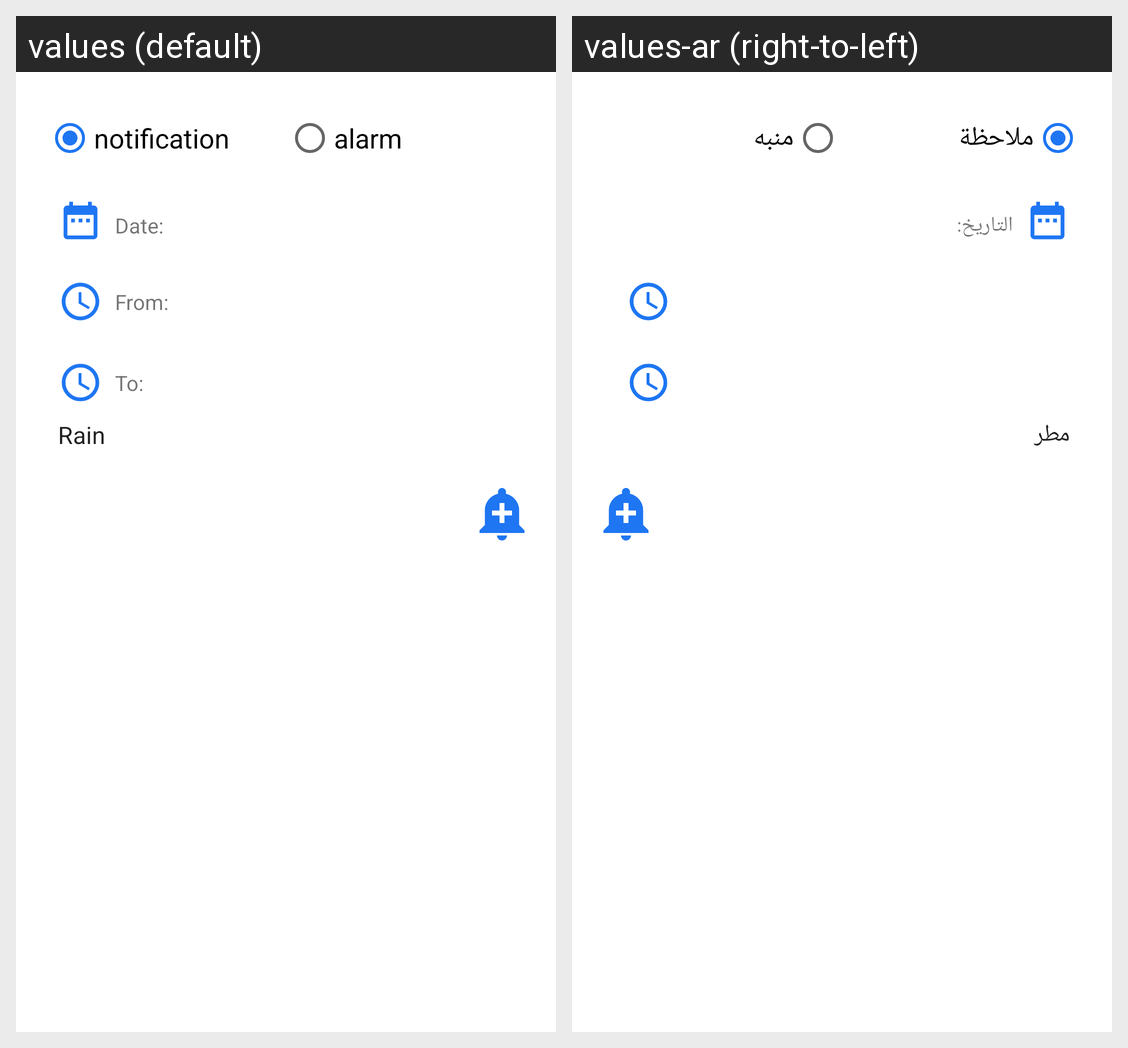

For this localized Android screen grid, give each drawn string resource with its value in every locale shown.
Android screen res/layout/fragment_alert.xml rendered under 2 locales, left to right: values (default), values-ar (right-to-left). Device: Nexus 5 (rendered at 1080×1920; each locale shown at half size, 540×960, under a caption strip naming it); theme Theme.Weather_app.
Strings drawn on this screen, with the default value and each locale's value (text and hints the layout hard-codes, and strings that could not be matched under every locale, appear in the picture but are not listed):

notification
  values: notification
  values-ar: ملاحظة

alarm
  values: alarm
  values-ar: منبه

date
  values: Date:
  values-ar: التاريخ:
